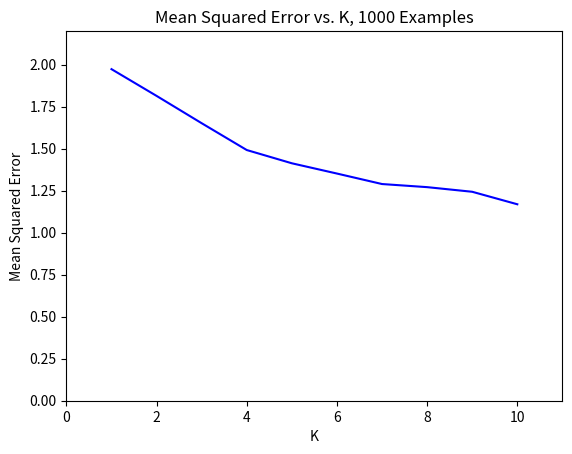

This chart was generated by the following Python code:
import matplotlib.pyplot as plt
from pylab import *

plt.clf()

# these must have the same dimension
# number of clusters (K)
xs = range(1,11)
# MSE
#ys = [1.97360905671, 1.74778748234, 1.65399446656, 1.45009995433, 1.33467421783, 1.44166487051, 1.2661665223, 1.25232064349, 1.26522099893, 1.15731114013]
#ys = [1.97360905671, 1.88100151706, 1.64963377791, 1.53424314422, 1.49196558677, 1.26277282488, 1.31338526986, 1.29026389502, 1.22227876667, 1.18138043207]

# neither of the above was great, so i averaged them!
ys = [(a+b)/2 for a,b in zip([1.97360905671, 1.74778748234, 1.65399446656, 1.45009995433, 1.33467421783, 1.44166487051, 1.2661665223, 1.25232064349, 1.26522099893, 1.15731114013], [1.97360905671, 1.88100151706, 1.64963377791, 1.53424314422, 1.49196558677, 1.26277282488, 1.31338526986, 1.29026389502, 1.22227876667, 1.18138043207])]

p1, = plt.plot(xs, ys, color='b')

plt.title('Mean Squared Error vs. K, 1000 Examples')
plt.xlabel('K')
plt.ylabel('Mean Squared Error')
plt.axis([0,11,0,2.2])
#plt.legend((p1), ('Training Accuracy',), 'lower right')

# save figure as a pdf
savefig('mse-vs-k.pdf')
